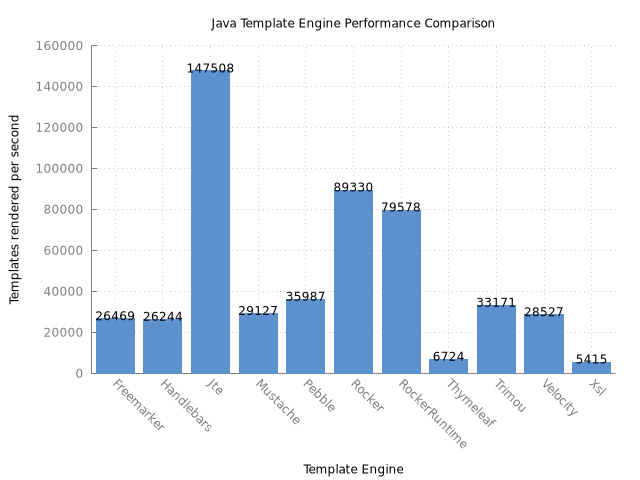

Source data for this figure (header and first rows):
Benchmark, Mode, Threads, Samples, Score, Score Error (99,9%), Unit
com.mitchellbosecke.benchmark.Freemarker…, thrpt, 1, 50, 26469,489378, 186,815778, ops/s
com.mitchellbosecke.benchmark.Handlebars…, thrpt, 1, 50, 26244,523363, 256,555335, ops/s
com.mitchellbosecke.benchmark.Jte.benchm…, thrpt, 1, 50, 147508,756676, 1164,681740, ops/s
com.mitchellbosecke.benchmark.Mustache.b…, thrpt, 1, 50, 29127,150903, 151,575554, ops/s
com.mitchellbosecke.benchmark.Pebble.ben…, thrpt, 1, 50, 35987,081216, 438,402770, ops/s
com.mitchellbosecke.benchmark.Rocker.ben…, thrpt, 1, 50, 89330,892457, 504,367427, ops/s
com.mitchellbosecke.benchmark.RockerRunt…, thrpt, 1, 50, 79578,350059, 1073,702516, ops/s
com.mitchellbosecke.benchmark.Thymeleaf.…, thrpt, 1, 50, 6724,833569, 35,034044, ops/s
com.mitchellbosecke.benchmark.Trimou.ben…, thrpt, 1, 50, 33171,291742, 577,274560, ops/s
com.mitchellbosecke.benchmark.Velocity.b…, thrpt, 1, 50, 28527,577287, 298,938556, ops/s
com.mitchellbosecke.benchmark.Xsl.benchm…, thrpt, 1, 50, 5415,397593, 27,587550, ops/s
